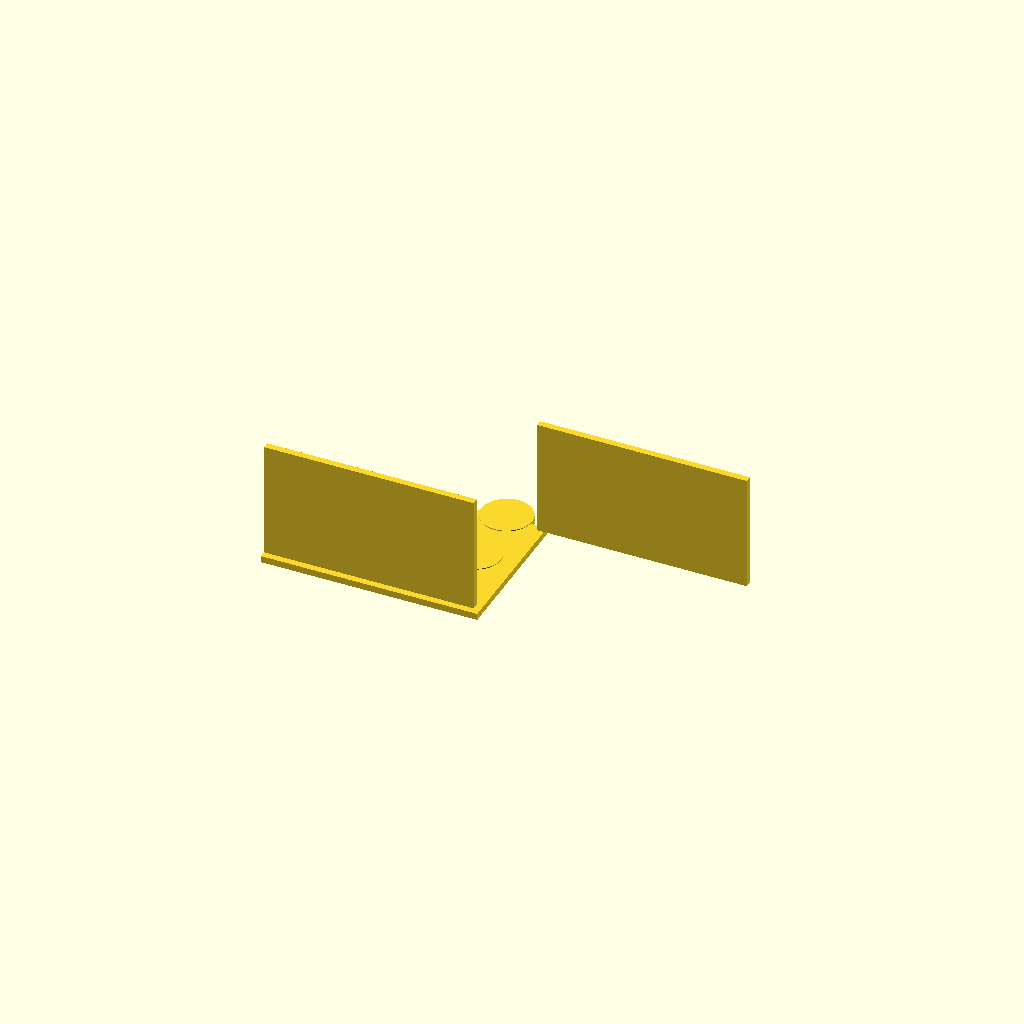
Cell 1: the model at its default parameters.
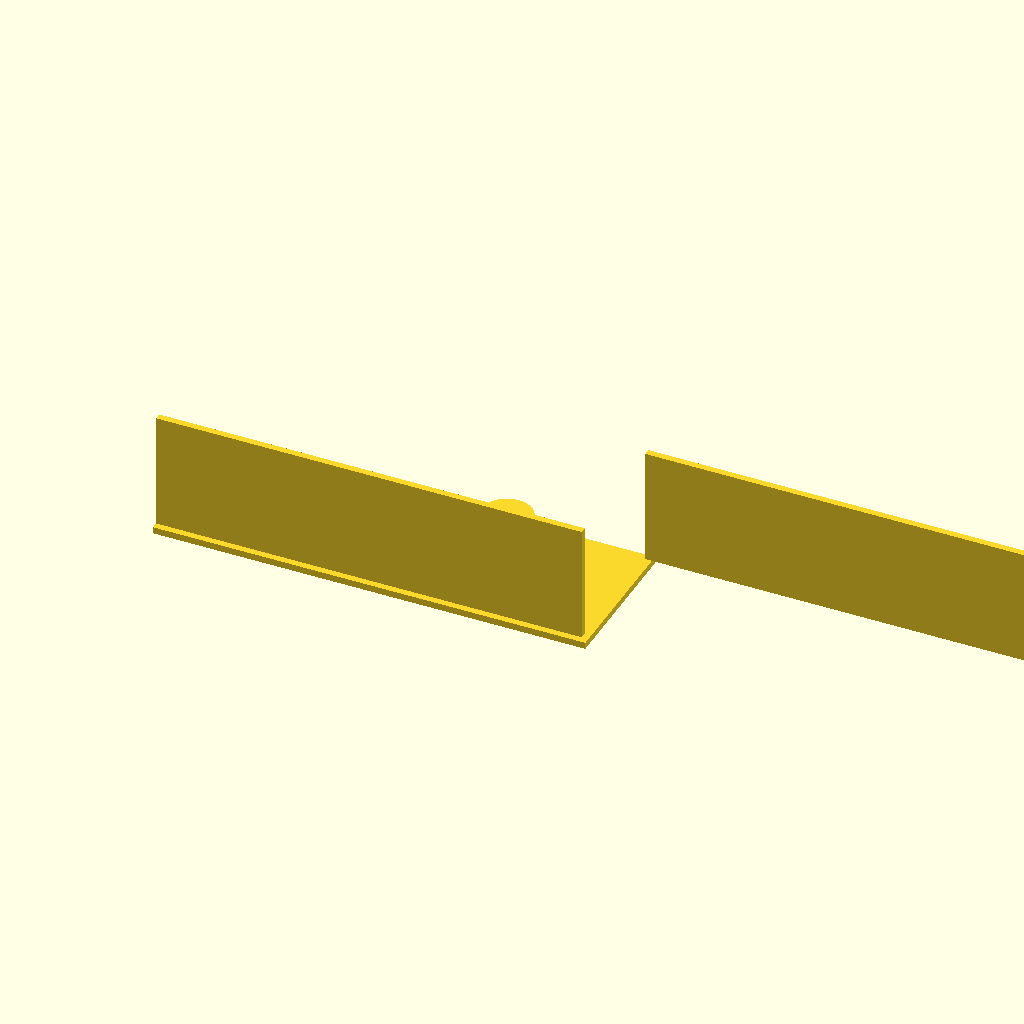
Cell 2: plate_x = 260 (everything else at default).
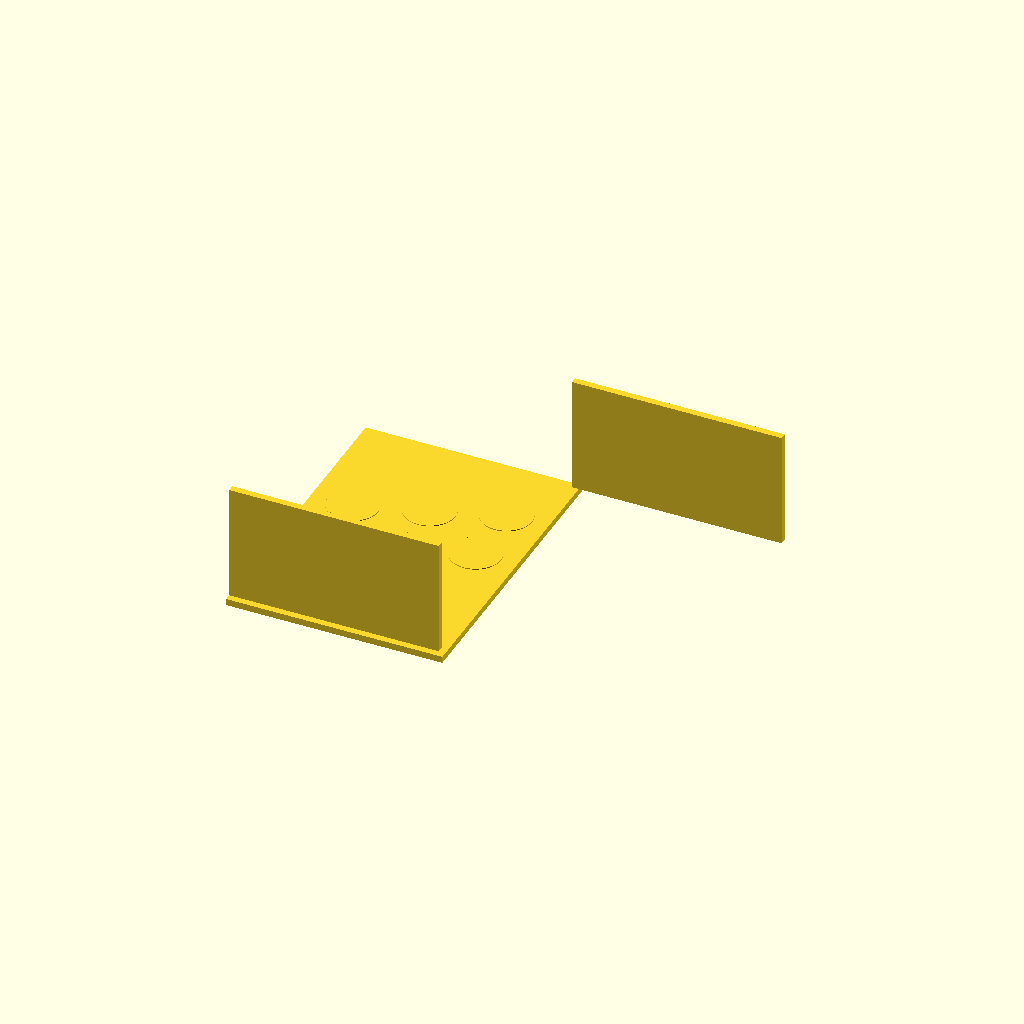
Cell 3: the same model with plate_y = 180.
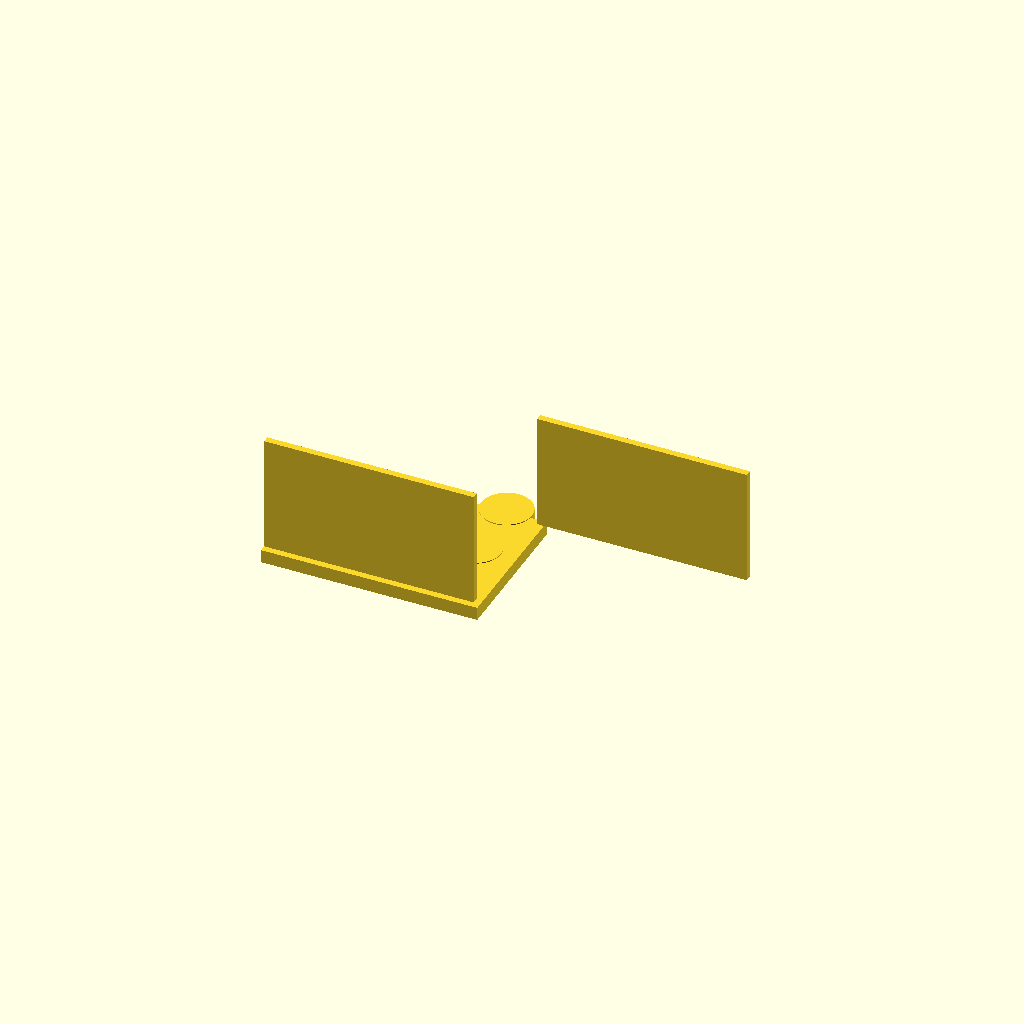
Cell 4: the same model with plate_t = 8.
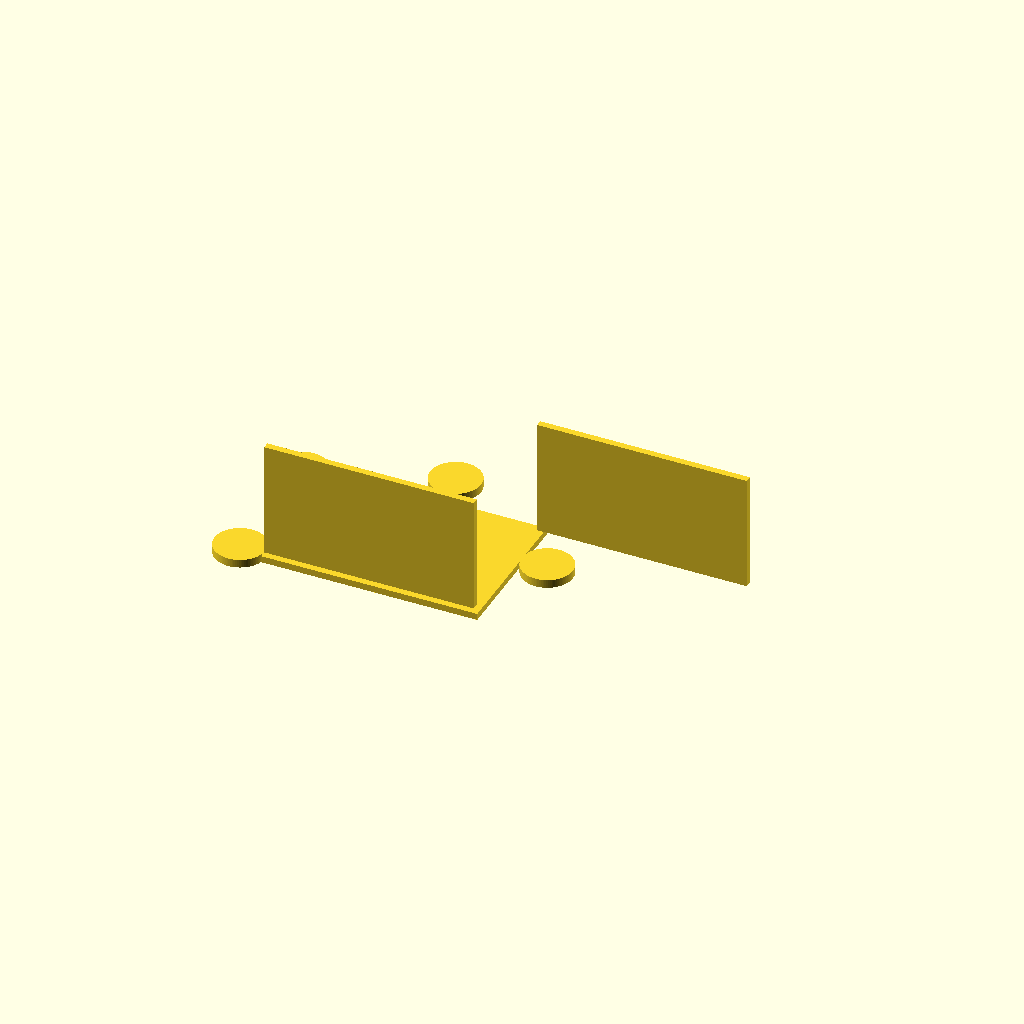
Cell 5 — hole_pitch set to 80, the other parameters unchanged.
All cells are drawn from one camera (rotation 55°, 0°, 25°, orthographic, colour scheme Cornfield), so only the parameter changes between them.
Source of the model, bench/results/gpu-v9s1-g0/code/scadcoder-v9s1/conical_rack_50ml_s2_a2.scad:
// Six-way conical tube rack (Falcon-style)
// Print orientation: plate flat on bed, walls rising in +Z; flipped after printing

// ---------- Parameters ----------
plate_x      = 130;   // plate length along X (mm)
plate_y      = 90;    // plate width along Y (mm)
plate_t      = 4;     // plate thickness (mm), z = 0..4

hole_d       = 30.5;  // tube hole diameter (mm)
hole_pitch   = 40;    // centre-to-centre spacing in X and Y (mm)
hole_count   = 6;     // number of holes (2 rows x 3 along X)

wall_h       = 70;    // wall height above plate top (mm), z = 4..74
wall_t       = 4;     // wall thickness along Y (mm)

eps          = 0.5;   // cutter overshoot past faces (mm)
$fn          = 96;    // curve resolution

// ---------- Model ----------
union() {
    // Base plate
    translate([-plate_x/2, -plate_y/2, 0])
        cube([plate_x, plate_y, plate_t]);

    // Two solid walls along the long edges, flush with the plate
    for (s = [-1, 1])
        translate([s > 0 ? plate_x/2 - wall_t : -plate_x/2,
                   s * (plate_y/2 - wall_t),
                   plate_t])
            cube([plate_x - wall_t, wall_t, wall_h]);

    // Tube through-holes
    for (i = [0 : hole_count - 1]) {
        x = (i % 3 - 1) * hole_pitch;
        y = (i / 3 - 0.5) * hole_pitch;
        translate([x, y, -eps])
            cylinder(d = hole_d, h = plate_t + 2*eps);
    }
}
Parameter table extracted from the source (name, type, default, range or options):
plate_x: number, default 130
plate_y: number, default 90
plate_t: number, default 4
hole_d: number, default 30.5
hole_pitch: number, default 40
hole_count: number, default 6
wall_h: number, default 70
wall_t: number, default 4
eps: number, default 0.5
